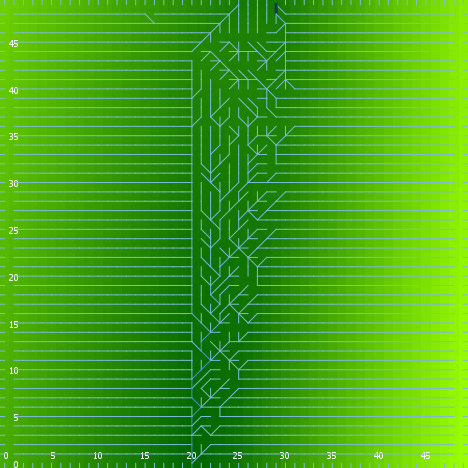

Values plotted in this chart, from the file beside it:
export-world data (NetLogo 6.0.4)
land.nlogo
01/13/2020 23:46:23:542 +0000
RANDOM STATE
0 0 -1727483681 351 0.03598091914959492 …
GLOBALS
min-pxcor, max-pxcor, min-pycor, max-pycor, perspective, subject, nextIndex, directed-links, ticks, algorithm-style, continentality, display-mode, do-fill-sinks, elevationdistribution, elevationnoise, elevationsmoothstep, featureanglerange, landoceanratio, maxdist, maxelevation, minelevation, numcontinents, numoceans, numranges
0, 49, 0, 49, 0, nobody, 2600, "UNDIRECTED", -1, "C#", 3151, "terrain", true, [0.840670693340437 0.5697498276834315 2.…, 0.05114, 1, 10.39, 1, 34.65, 4.787, 0.04586, 9, 2, 0
TURTLES
who, color, heading, xcor, ycor, shape, label, label-color, breed, hidden?, size, pen-size, pen-mode, points
0, 97, 270, 0, 38, "line half", "", 9.9, {breed flowholders}, false, 1, 1, "up", 
1, 15, 115, 12, 30, "default", "", 9.9, {breed flowholders}, true, 1, 1, "up", 
2, 135, 92, 10, 21, "default", "", 9.9, {breed flowholders}, true, 1, 1, "up", 
3, 75, 99, 33, 38, "default", "", 9.9, {breed flowholders}, true, 1, 1, "up", 
4, 35, 111, 41, 8, "default", "", 9.9, {breed flowholders}, true, 1, 1, "up", 
5, 35, 335, 26, 39, "default", "", 9.9, {breed flowholders}, true, 1, 1, "up", 
6, 45, 286, 21, 43, "default", "", 9.9, {breed flowholders}, true, 1, 1, "up", 
7, 45, 264, 8, 25, "default", "", 9.9, {breed flowholders}, true, 1, 1, "up", 
8, 135, 211, 4, 10, "default", "", 9.9, {breed flowholders}, true, 1, 1, "up", 
9, 15, 86, 29, 36, "default", "", 9.9, {breed flowholders}, true, 1, 1, "up", 
10, 75, 323, 7, 25, "default", "", 9.9, {breed flowholders}, true, 1, 1, "up", 
11, 15, 345, 21, 38, "default", "", 9.9, {breed flowholders}, true, 1, 1, "up", 
12, 55, 111, 4, 5, "default", "", 9.9, {breed flowholders}, true, 1, 1, "up", 
13, 95, 120, 12, 39, "default", "", 9.9, {breed flowholders}, true, 1, 1, "up", 
14, 65, 179, 30, 18, "default", "", 9.9, {breed flowholders}, true, 1, 1, "up", 
15, 65, 243, 9, 43, "default", "", 9.9, {breed flowholders}, true, 1, 1, "up", 
16, 125, 235, 46, 18, "default", "", 9.9, {breed flowholders}, true, 1, 1, "up", 
17, 95.17, 180, 20, 0, "line half", "", 9.9, {breed flowholders}, false, 1, 1, "up", 
18, 95, 349, 22, 31, "default", "", 9.9, {breed flowholders}, true, 1, 1, "up", 
19, 115, 240, 15, 45, "default", "", 9.9, {breed flowholders}, true, 1, 1, "up", 
20, 115, 136, 35, 46, "default", "", 9.9, {breed flowholders}, true, 1, 1, "up", 
21, 5, 251, 31, 26, "default", "", 9.9, {breed flowholders}, true, 1, 1, "up", 
22, 95, 216, 43, 35, "default", "", 9.9, {breed flowholders}, true, 1, 1, "up", 
23, 55, 236, 28, 29, "default", "", 9.9, {breed flowholders}, true, 1, 1, "up", 
24, 115, 253, 35, 13, "default", "", 9.9, {breed flowholders}, true, 1, 1, "up", 
25, 15, 339, 2, 27, "default", "", 9.9, {breed flowholders}, true, 1, 1, "up", 
26, 5, 321, 33, 11, "default", "", 9.9, {breed flowholders}, true, 1, 1, "up", 
27, 5, 113, 48, 6, "default", "", 9.9, {breed flowholders}, true, 1, 1, "up", 
28, 15, 184, 44, 24, "default", "", 9.9, {breed flowholders}, true, 1, 1, "up", 
29, 15, 302, 9, 23, "default", "", 9.9, {breed flowholders}, true, 1, 1, "up", 
30, 135, 121, 4, 9, "default", "", 9.9, {breed flowholders}, true, 1, 1, "up", 
31, 135, 276, 42, 1, "default", "", 9.9, {breed flowholders}, true, 1, 1, "up", 
32, 45, 174, 44, 4, "default", "", 9.9, {breed flowholders}, true, 1, 1, "up", 
33, 105, 80, 14, 18, "default", "", 9.9, {breed flowholders}, true, 1, 1, "up", 
34, 85, 48, 27, 32, "default", "", 9.9, {breed flowholders}, true, 1, 1, "up", 
35, 95, 333, 11, 29, "default", "", 9.9, {breed flowholders}, true, 1, 1, "up", 
36, 125, 91, 4, 36, "default", "", 9.9, {breed flowholders}, true, 1, 1, "up", 
37, 135, 39, 26, 35, "default", "", 9.9, {breed flowholders}, true, 1, 1, "up", 
38, 15, 76, 48, 48, "default", "", 9.9, {breed flowholders}, true, 1, 1, "up", 
39, 5, 298, 23, 29, "default", "", 9.9, {breed flowholders}, true, 1, 1, "up", 
40, 125, 340, 19, 21, "default", "", 9.9, {breed flowholders}, true, 1, 1, "up", 
41, 65, 91, 8, 44, "default", "", 9.9, {breed flowholders}, true, 1, 1, "up", 
42, 25, 252, 40, 31, "default", "", 9.9, {breed flowholders}, true, 1, 1, "up", 
43, 115, 125, 22, 47, "default", "", 9.9, {breed flowholders}, true, 1, 1, "up", 
44, 115, 213, 1, 45, "default", "", 9.9, {breed flowholders}, true, 1, 1, "up", 
45, 97, 0, 4, 49, "line half", "", 9.9, {breed flowholders}, false, 1, 1, "up", 
46, 15, 265, 6, 17, "default", "", 9.9, {breed flowholders}, true, 1, 1, "up", 
47, 55, 264, 6, 36, "default", "", 9.9, {breed flowholders}, true, 1, 1, "up", 
48, 95, 227, 26, 1, "default", "", 9.9, {breed flowholders}, true, 1, 1, "up", 
49, 15, 238, 15, 8, "default", "", 9.9, {breed flowholders}, true, 1, 1, "up", 
50, 125, 148, 6, 18, "default", "", 9.9, {breed flowholders}, true, 1, 1, "up", 
... 7,534 more rows
